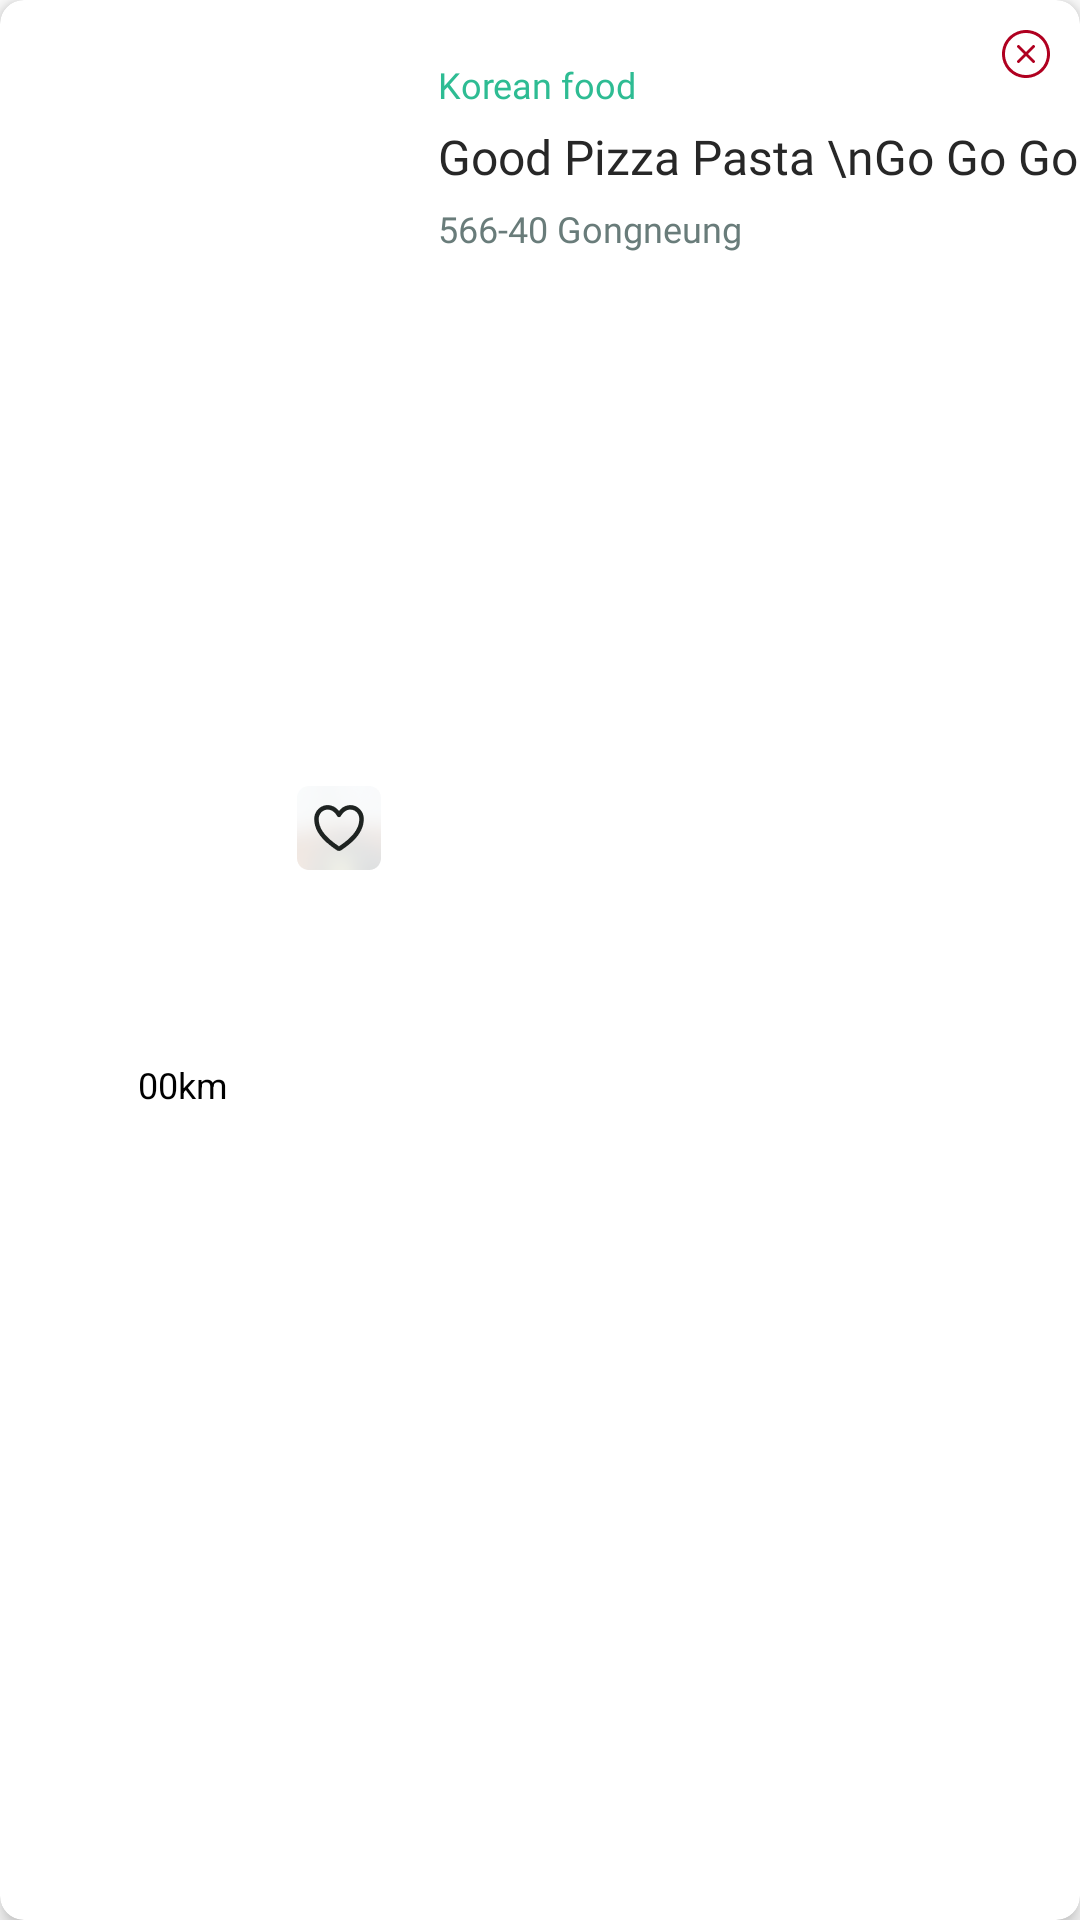

Android layout source for this screen:
<!-- AndroidManifest.xml: application theme Theme.SeoulForVeggi -->
<!-- res/layout/review_item.xml -->
<?xml version="1.0" encoding="utf-8"?>
<layout xmlns:android="http://schemas.android.com/apk/res/android"
    xmlns:app="http://schemas.android.com/apk/res-auto"
    xmlns:tools="http://schemas.android.com/tools">

    <androidx.cardview.widget.CardView
        android:id="@+id/cardView"
        android:layout_width="match_parent"
        android:layout_height="142dp"
        android:layout_marginTop="@dimen/layout_margin_start"
        android:layout_marginStart="@dimen/layout_margin_start"
        android:layout_marginEnd="@dimen/layout_margin_start"
        app:cardCornerRadius="8dp"
        app:cardElevation="4dp"
        app:layout_constraintEnd_toEndOf="parent"
        app:layout_constraintStart_toStartOf="parent"
        app:layout_constraintTop_toTopOf="parent">

    <androidx.constraintlayout.widget.ConstraintLayout
        android:layout_width="match_parent"
        android:layout_height="match_parent">

        <androidx.cardview.widget.CardView
            android:id="@+id/tv_restaurant_image"
            android:layout_width="126dp"
            android:layout_height="126dp"
            app:cardCornerRadius="8dp"
            app:cardElevation="0dp"
            android:layout_marginStart="@dimen/size_8"
            app:layout_constraintBottom_toBottomOf="parent"
            app:layout_constraintStart_toStartOf="parent"
            app:layout_constraintTop_toTopOf="parent">

            <androidx.constraintlayout.widget.ConstraintLayout
                android:layout_width="126dp"
                android:layout_height="126dp"
                android:background="@drawable/ic_sample_image">

                <ImageView
                    android:id="@+id/heart1"
                    android:layout_width="28dp"
                    android:layout_height="28dp"
                    android:src="@drawable/ic_heart"
                    app:layout_constraintBottom_toBottomOf="parent"
                    app:layout_constraintEnd_toEndOf="parent"
                    app:layout_constraintHorizontal_bias="0.93"
                    app:layout_constraintStart_toStartOf="parent"
                    app:layout_constraintTop_toTopOf="parent"
                    app:layout_constraintVertical_bias="0.05" />

                <ImageView
                    android:id="@+id/imageView2"
                    android:layout_width="73dp"
                    android:layout_height="26dp"
                    android:layout_marginStart="8dp"
                    android:layout_marginBottom="8dp"
                    android:src="@drawable/ic_distance"
                    app:layout_constraintBottom_toBottomOf="parent"
                    app:layout_constraintEnd_toEndOf="parent"
                    app:layout_constraintHorizontal_bias="0"
                    app:layout_constraintStart_toStartOf="parent" />

                <TextView
                    android:id="@+id/distance"
                    android:layout_width="wrap_content"
                    android:layout_height="wrap_content"
                    android:layout_marginBottom="1dp"
                    android:text="00"
                    android:textColor="@color/black"
                    android:textSize="12sp"
                    app:layout_constraintBottom_toBottomOf="@+id/imageView2"
                    app:layout_constraintEnd_toEndOf="@+id/imageView2"
                    app:layout_constraintStart_toStartOf="@+id/imageView2"
                    app:layout_constraintTop_toTopOf="@+id/imageView2" />

                <TextView
                    android:id="@+id/text"
                    android:layout_width="wrap_content"
                    android:layout_height="wrap_content"
                    android:layout_marginBottom="1dp"
                    android:text="km"
                    android:textColor="@color/black"
                    android:textSize="12sp"
                    app:layout_constraintBottom_toBottomOf="@+id/imageView2"
                    app:layout_constraintEnd_toEndOf="@+id/imageView2"
                    app:layout_constraintStart_toStartOf="@+id/distance"
                    app:layout_constraintTop_toTopOf="@+id/imageView2" />

            </androidx.constraintlayout.widget.ConstraintLayout>
        </androidx.cardview.widget.CardView>

        <TextView
            android:id="@+id/tv_category"
            android:layout_width="wrap_content"
            android:layout_height="wrap_content"
            android:text="Korean food"
            android:textColor="@color/green_main"
            android:textSize="12sp"
            android:fontFamily="@font/suit_semibold"
            android:layout_marginTop="@dimen/size_20"
            android:layout_marginStart="@dimen/size_12"
            app:layout_constraintStart_toEndOf="@+id/tv_restaurant_image"
            app:layout_constraintTop_toTopOf="parent" />

        <TextView
            android:id="@+id/tv_name"
            android:layout_width="wrap_content"
            android:layout_height="wrap_content"
            android:layout_marginTop="5dp"
            android:text="Good Pizza Pasta \nGo Go Go"
            android:textColor="@color/black_500"
            android:textSize="16sp"
            android:fontFamily="@font/suit_semibold"
            app:layout_constraintBottom_toBottomOf="parent"
            app:layout_constraintEnd_toEndOf="parent"
            app:layout_constraintHorizontal_bias="0.0"
            app:layout_constraintStart_toStartOf="@+id/tv_category"
            app:layout_constraintTop_toBottomOf="@+id/tv_category"
            app:layout_constraintVertical_bias="0" />


        <TextView
            android:id="@+id/tv_address"
            android:layout_width="wrap_content"
            android:layout_height="wrap_content"
            android:layout_marginTop="5dp"
            android:text="566-40 Gongneung"
            android:textColor="@color/gray_600"
            android:textSize="12sp"
            android:fontFamily="@font/suit_regular"
            app:layout_constraintStart_toStartOf="@+id/tv_name"
            app:layout_constraintTop_toBottomOf="@+id/tv_name" />

        <ImageView
            android:id="@+id/iv_delete"
            android:layout_width="20dp"
            android:layout_height="20dp"
            android:layout_marginEnd="8dp"
            android:layout_marginTop="@dimen/size_8"
            android:src="@drawable/ic_delete"
            app:layout_constraintEnd_toEndOf="parent"
            app:layout_constraintTop_toTopOf="parent" />


    </androidx.constraintlayout.widget.ConstraintLayout>
    </androidx.cardview.widget.CardView>
</layout>
<!-- resources referenced by this layout -->
<resources>
  <color name="black">#FF000000</color>
  <color name="black_500">#272727</color>
  <color name="gray_600">#697C7A</color>
  <color name="green_main">#2EBC93</color>
  <dimen name="layout_margin_start">20dp</dimen>
  <dimen name="size_12">12dp</dimen>
  <dimen name="size_20">20dp</dimen>
  <dimen name="size_8">8dp</dimen>
  <!-- drawable ic_delete: png bitmap (drawable, 1272 bytes) -->
  <!-- drawable ic_heart: png bitmap (drawable, 4852 bytes) -->
  <style name="Theme.SeoulForVeggi" parent="Theme.MaterialComponents.Light.DarkActionBar">
          
          <item name="windowNoTitle">true</item>
          <item name="colorPrimary">@color/purple_500</item>
          <item name="colorPrimaryVariant">@color/purple_700</item>
          <item name="colorOnPrimary">@color/white</item>
          
          <item name="colorSecondary">@color/teal_200</item>
          <item name="colorSecondaryVariant">@color/teal_700</item>
          <item name="colorOnSecondary">@color/black</item>
          
          <item name="android:statusBarColor">?attr/colorPrimaryVariant</item>
          
      </style>
  <color name="purple_500">#FF6200EE</color>
  <color name="purple_700">#FF3700B3</color>
  <color name="white">#FFFFFFFF</color>
  <color name="teal_200">#FF03DAC5</color>
  <color name="teal_700">#FF018786</color>
</resources>
